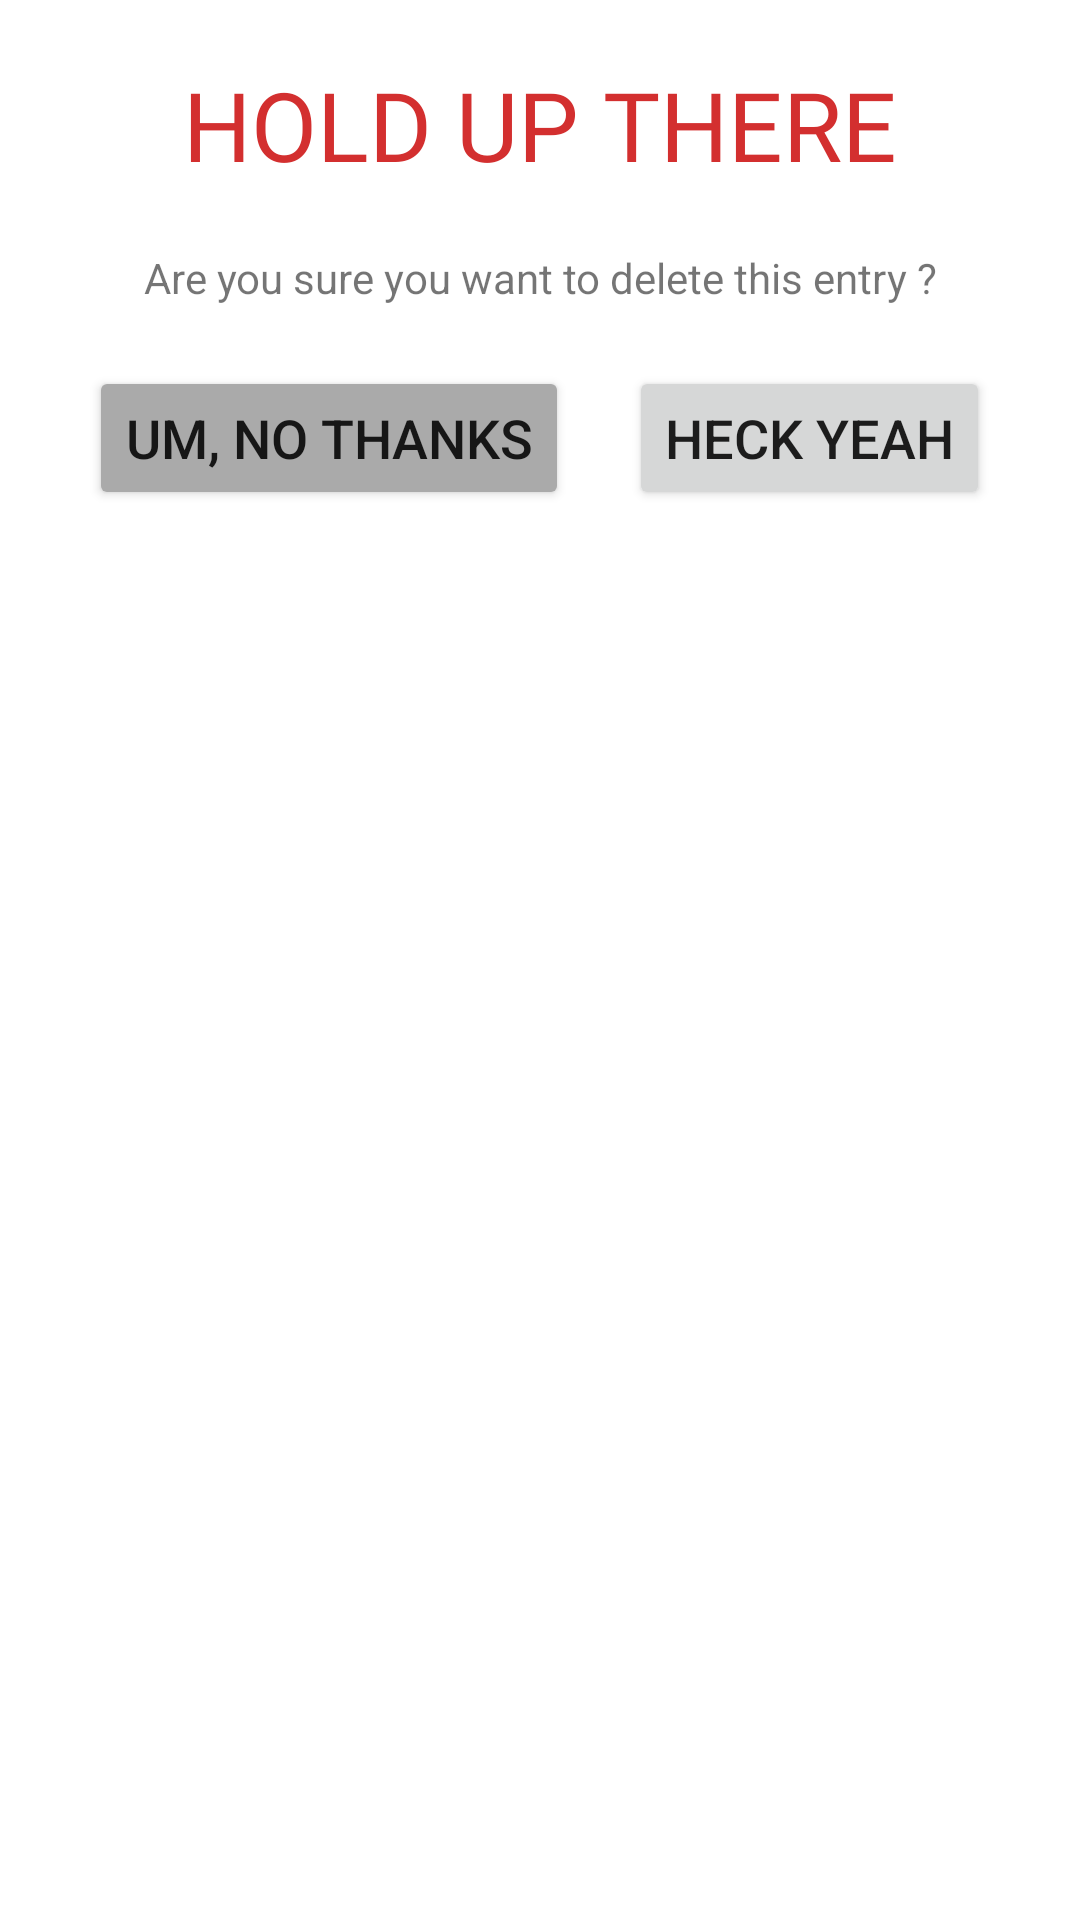

Reconstruct the res/layout file that produces this screen, plus the resources it refers to.
<!-- AndroidManifest.xml: application theme Theme.MangaTech -->
<!-- res/layout/confirm_delete_dialog.xml -->
<?xml version="1.0" encoding="utf-8"?>
<LinearLayout xmlns:android="http://schemas.android.com/apk/res/android"
    android:layout_width="match_parent"
    android:layout_height="wrap_content"
    android:orientation="vertical"
    android:padding="20dp">

    <TextView
        android:layout_width="match_parent"
        android:layout_height="wrap_content"
        android:text="HOLD UP THERE"
        style="@style/TitleStyle"/>

    <TextView
        android:layout_width="match_parent"
        android:layout_height="wrap_content"
        android:textAlignment="center"
        android:text="Are you sure you want to delete this entry ?" />

    <LinearLayout
        android:layout_width="match_parent"
        android:layout_height="wrap_content"
        android:orientation="horizontal"
        android:gravity="center"
        android:layout_marginTop="20dp">

        <Button
            android:id="@+id/cancel_button"
            android:layout_width="wrap_content"
            android:layout_height="wrap_content"
            android:text="Um, no thanks"
            android:layout_gravity="center"
            android:textSize="18sp"
            android:backgroundTint="#AAA"/>

        <Button
            android:id="@+id/delete_entry"
            android:layout_width="wrap_content"
            android:layout_height="wrap_content"
            android:text="Heck yeah"
            android:layout_gravity="center"
            android:textSize="18sp"
            android:layout_marginStart="20dp"/>

    </LinearLayout>

</LinearLayout>
<!-- resources referenced by this layout -->
<resources>
  <style name="TitleStyle" parent="android:Widget.TextView">
          <item name="android:fontFamily">@font/teko_light</item>
          <item name="android:textColor">@color/primary_700</item>
          <item name="android:textSize">32sp</item>
          <item name="android:gravity">center</item>
          <item name="android:layout_marginBottom">20dp</item>
      </style>
  <style name="Theme.MangaTech" parent="Theme.MaterialComponents.DayNight.DarkActionBar">
          
          <item name="colorPrimary">@color/purple_500</item>
          <item name="colorPrimaryVariant">@color/purple_700</item>
          <item name="colorOnPrimary">@color/white</item>
          
          <item name="colorSecondary">@color/teal_200</item>
          <item name="colorSecondaryVariant">@color/teal_700</item>
          <item name="colorOnSecondary">@color/black</item>
          
          <item name="android:statusBarColor" tools:targetApi="l">?attr/colorPrimaryVariant</item>
          
      </style>
  <color name="primary_700">#D32F2F</color>
  <color name="purple_500">#FF6200EE</color>
  <color name="purple_700">#FF3700B3</color>
  <color name="white">#FFFFFF</color>
  <color name="teal_200">#FF03DAC5</color>
  <color name="teal_700">#FF018786</color>
  <color name="black">#FF000000</color>
</resources>
